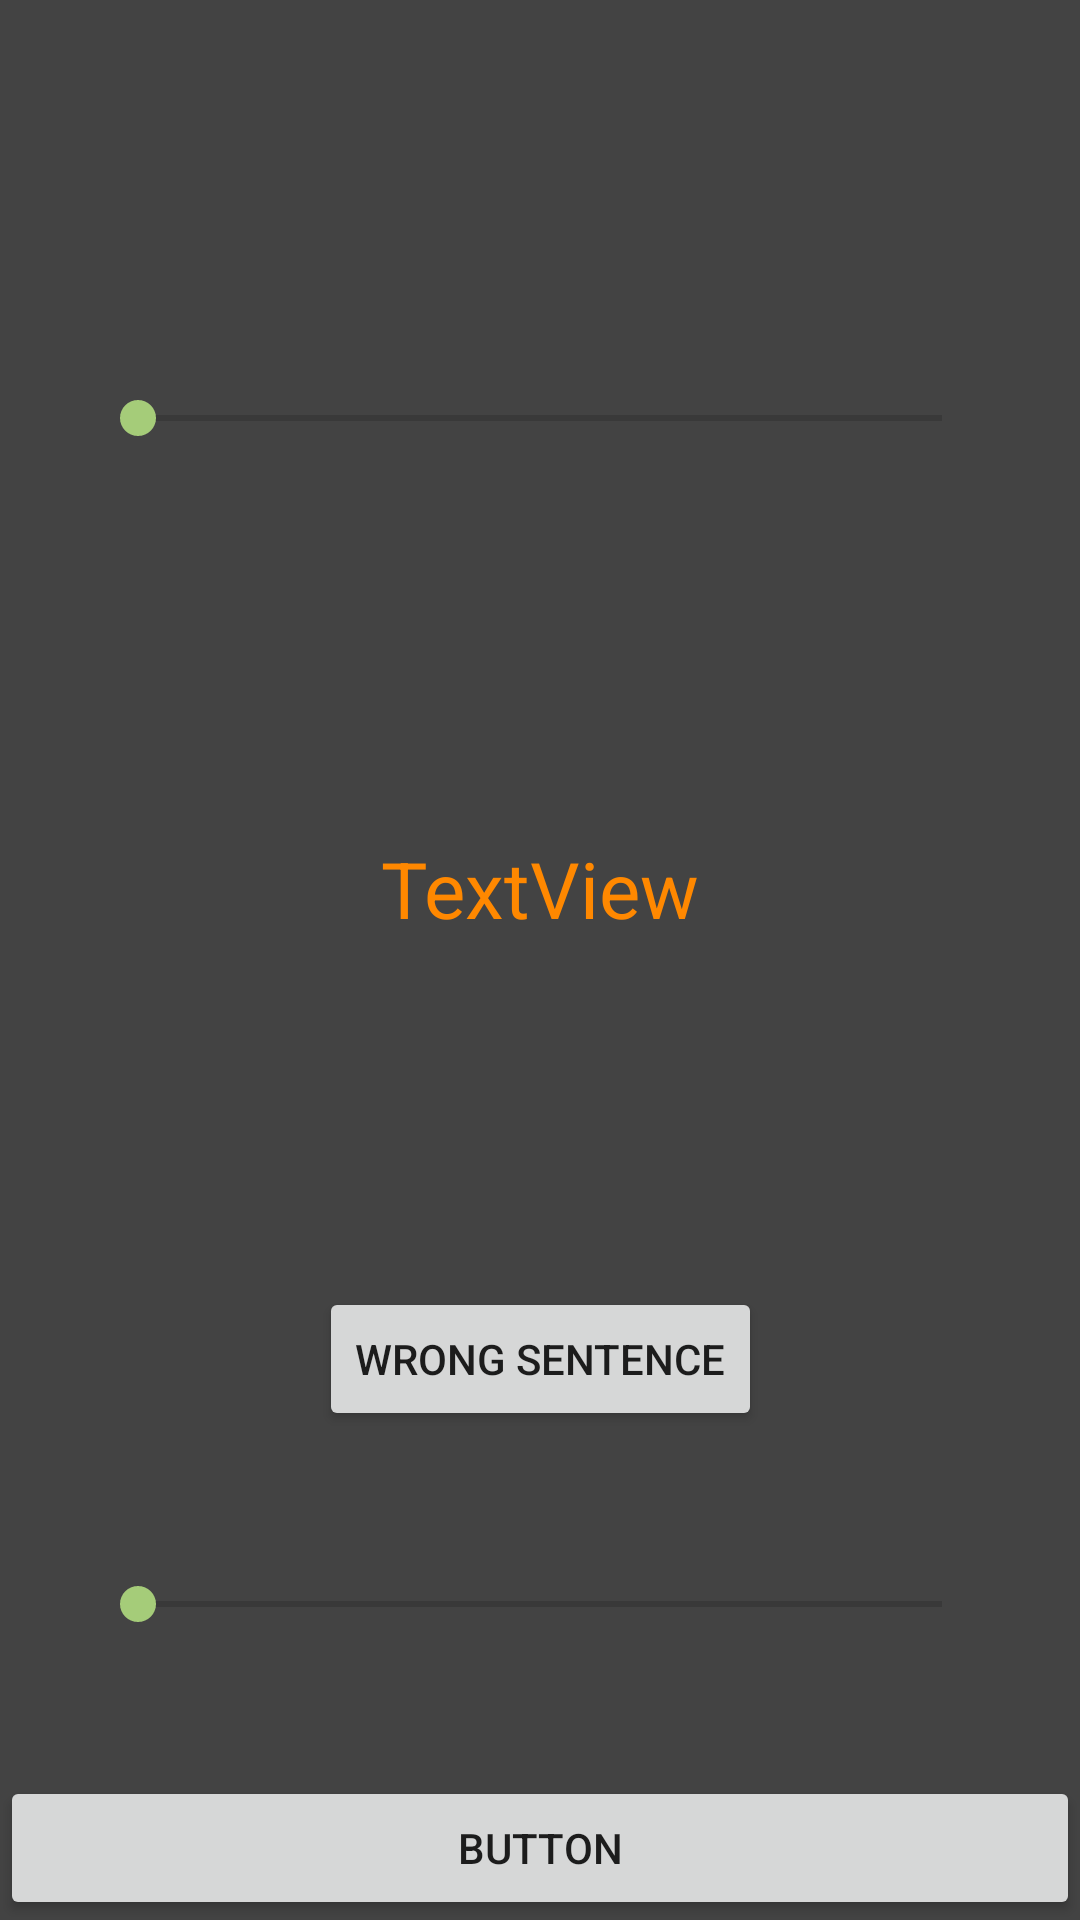

Produce the Android XML layout that renders to this screen, including the resource entries it uses.
<!-- AndroidManifest.xml: application theme AppTheme -->
<!-- res/layout/activity_table1.xml -->
<?xml version="1.0" encoding="utf-8"?>
<androidx.constraintlayout.widget.ConstraintLayout
    xmlns:android="http://schemas.android.com/apk/res/android"
    xmlns:app="http://schemas.android.com/apk/res-auto"
    xmlns:tools="http://schemas.android.com/tools"
    android:layout_width="match_parent"
    android:layout_height="match_parent"
    android:background="#434343"
    tools:context="com.example.reallyenglsh.screens.Table1Activity">

    <Button
        android:id="@+id/buttonNextExample"
        android:layout_width="0dp"
        android:layout_height="wrap_content"
        android:onClick="onClickNextExample"
        android:text="Button"
        app:layout_constraintBottom_toBottomOf="parent"
        app:layout_constraintEnd_toEndOf="parent"
        app:layout_constraintStart_toStartOf="parent" />

    <TextView
        android:id="@+id/textViewSentence"
        android:layout_width="0dp"
        android:layout_height="wrap_content"
        android:text="TextView"
        android:textSize="26dp"
        android:gravity="center"
        android:textColor="@android:color/holo_orange_dark"
        app:layout_constraintBottom_toTopOf="@+id/buttonNextExample"
        app:layout_constraintEnd_toEndOf="parent"
        app:layout_constraintStart_toStartOf="parent"
        app:layout_constraintTop_toTopOf="parent" />

    <Button
        android:id="@+id/buttonToTableActivity"
        android:layout_width="wrap_content"
        android:layout_height="wrap_content"
        android:text="wrong Sentence"
        app:layout_constraintBottom_toTopOf="@+id/buttonNextExample"
        app:layout_constraintEnd_toEndOf="parent"
        app:layout_constraintStart_toStartOf="parent"
        app:layout_constraintTop_toBottomOf="@+id/textViewSentence" />

    <SeekBar
        android:id="@+id/seekBar"
        android:layout_width="300dp"
        android:layout_height="wrap_content"
        app:layout_constraintBottom_toTopOf="@+id/buttonNextExample"
        app:layout_constraintEnd_toEndOf="parent"
        app:layout_constraintStart_toStartOf="parent"
        app:layout_constraintTop_toBottomOf="@+id/buttonToTableActivity" />

    <SeekBar
        android:id="@+id/seekBar2"
        android:layout_width="300dp"
        android:layout_height="wrap_content"
        app:layout_constraintBottom_toTopOf="@+id/textViewSentence"
        app:layout_constraintEnd_toEndOf="parent"
        app:layout_constraintStart_toStartOf="parent"
        app:layout_constraintTop_toTopOf="parent" />

</androidx.constraintlayout.widget.ConstraintLayout>
<!-- resources referenced by this layout -->
<resources>
  <style name="AppTheme" parent="Theme.AppCompat.Light.NoActionBar">
          
          <item name="colorPrimary">#2B2B2B</item>
          <item name="colorPrimaryDark">#222222</item>
          <item name="colorAccent">@color/colorAccent</item>
      </style>
  <color name="colorAccent">#A5CC79</color>
</resources>
